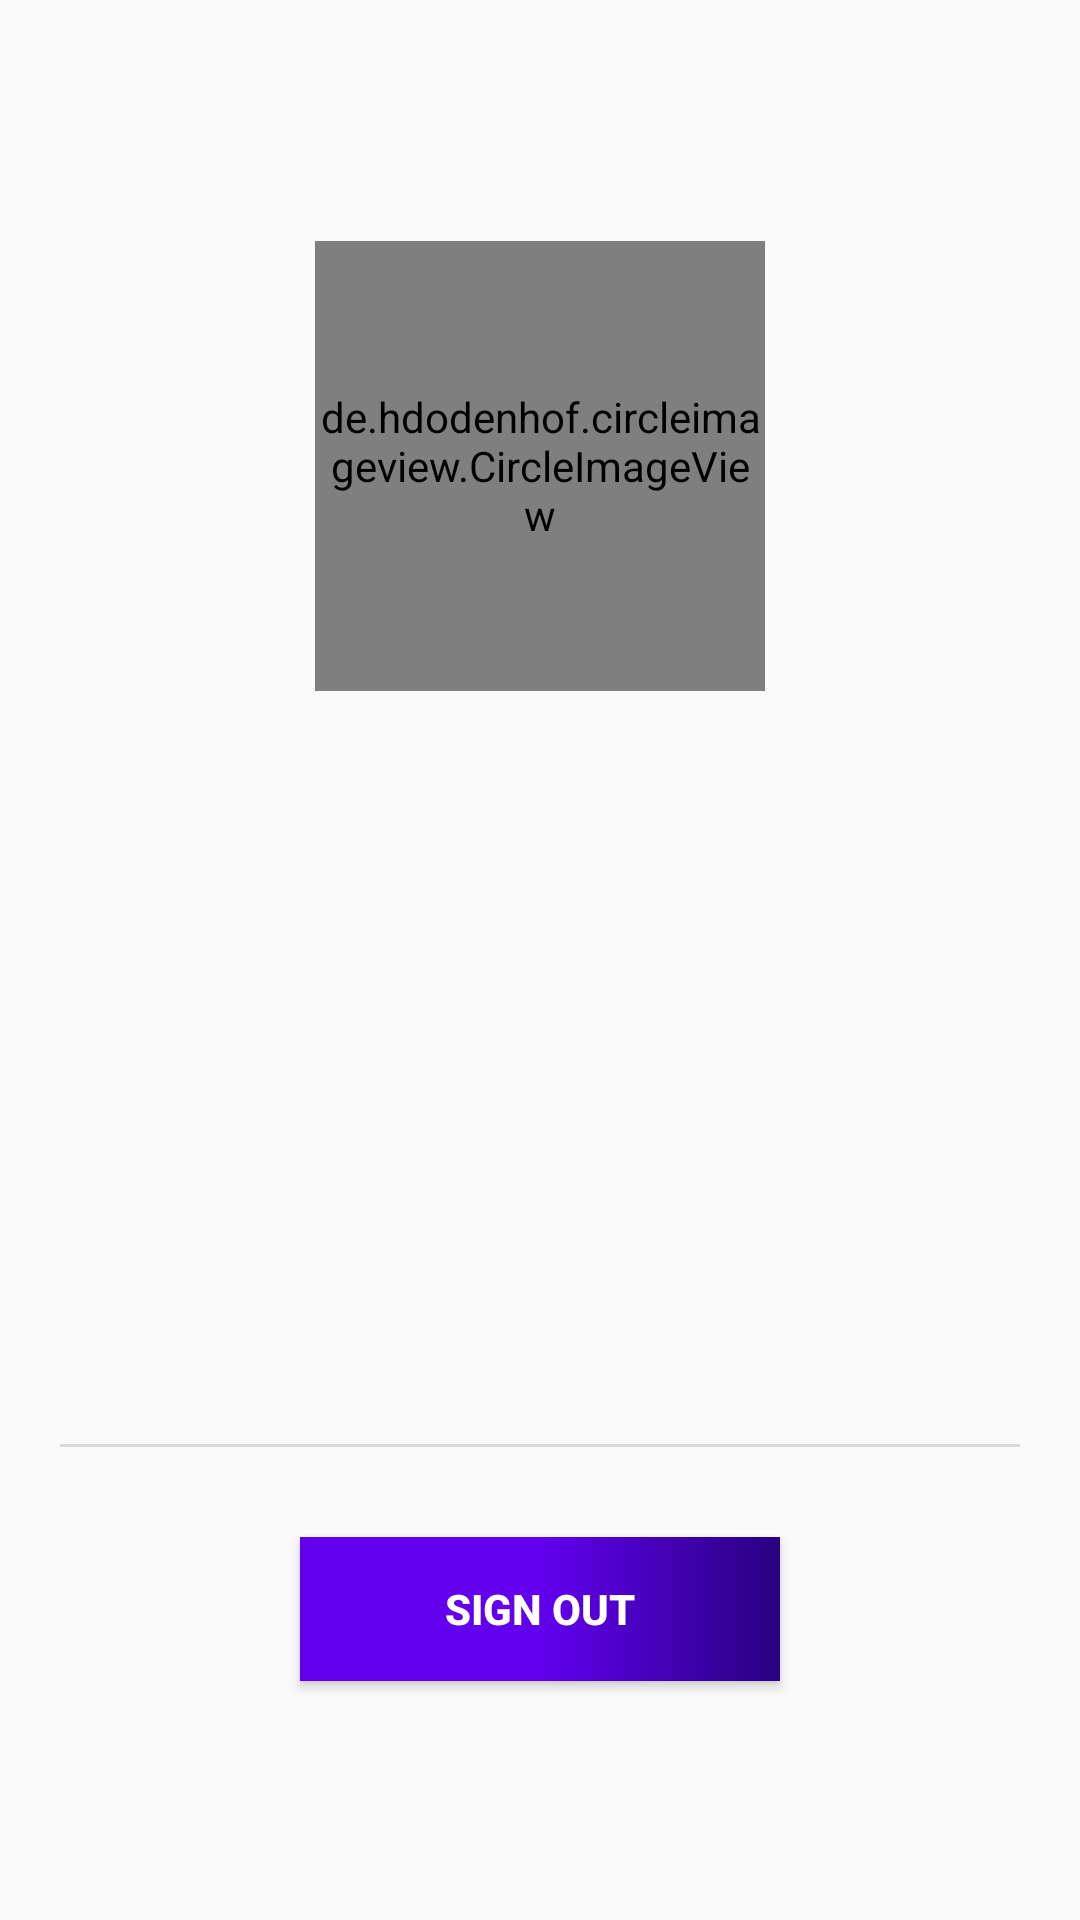

Layout XML and referenced resources for this Android screen:
<!-- AndroidManifest.xml: application theme AppTheme -->
<!-- res/layout/fragment_profile.xml -->
<?xml version="1.0" encoding="utf-8"?>
<ScrollView xmlns:android="http://schemas.android.com/apk/res/android"
    xmlns:app="http://schemas.android.com/apk/res-auto"
    xmlns:tools="http://schemas.android.com/tools"
    android:layout_width="match_parent"
    android:layout_height="match_parent">

    <androidx.constraintlayout.widget.ConstraintLayout
        android:layout_width="match_parent"
        android:layout_height="wrap_content">

        <androidx.constraintlayout.widget.Guideline
            android:id="@+id/startLine"
            android:layout_width="wrap_content"
            android:layout_height="match_parent"
            android:orientation="vertical"
            app:layout_constraintGuide_begin="20dp" />

        <androidx.constraintlayout.widget.Guideline
            android:id="@+id/endLine"
            android:layout_width="wrap_content"
            android:layout_height="match_parent"
            android:orientation="vertical"
            app:layout_constraintGuide_end="20dp" />

        <androidx.constraintlayout.widget.Group
            android:id="@+id/userDeveloperGroup"
            android:layout_width="wrap_content"
            android:layout_height="wrap_content"
            android:visibility="gone"
            app:constraint_referenced_ids="userGenderView,userAgeView, skillsTextView, userSkillsRecyclerView" />

        <androidx.constraintlayout.widget.Group
            android:id="@+id/userPersonGroup"
            android:layout_width="wrap_content"
            android:layout_height="wrap_content"
            app:constraint_referenced_ids="userGenderView,userAgeView"
            tools:layout_editor_absoluteX="1dp"
            tools:layout_editor_absoluteY="1dp" />

        <TextView
            android:id="@+id/userRoleView"
            android:layout_width="0dp"
            android:layout_height="wrap_content"
            android:layout_marginTop="20dp"
            android:gravity="center"
            android:textColor="@color/colorGreen"
            android:textSize="30sp"
            android:textStyle="bold"
            app:layout_constraintEnd_toStartOf="@id/endLine"
            app:layout_constraintStart_toEndOf="@id/startLine"
            app:layout_constraintTop_toTopOf="parent" />

        <de.hdodenhof.circleimageview.CircleImageView
            android:id="@+id/userProfileImage"
            android:layout_width="150dp"
            android:layout_height="150dp"
            android:layout_gravity="center"
            android:layout_marginTop="20dp"
            android:scaleType="centerCrop"
            app:layout_constraintEnd_toEndOf="parent"
            app:layout_constraintStart_toStartOf="parent"
            app:layout_constraintTop_toBottomOf="@id/userRoleView" />

        <TextView
            android:id="@+id/userUserNameView"
            android:layout_width="0dp"
            android:layout_height="wrap_content"
            android:layout_marginTop="25dp"
            android:textColor="@color/colorBlack"
            android:textSize="20sp"
            app:layout_constraintEnd_toStartOf="@id/endLine"
            app:layout_constraintStart_toEndOf="@id/startLine"
            app:layout_constraintTop_toBottomOf="@id/userProfileImage" />

        <TextView
            android:id="@+id/userEmailAddressView"
            android:layout_width="0dp"
            android:layout_height="wrap_content"
            android:layout_marginTop="10dp"
            android:textColor="@color/colorBlack"
            android:textSize="20sp"
            app:layout_constraintEnd_toStartOf="@id/endLine"
            app:layout_constraintStart_toEndOf="@id/startLine"
            app:layout_constraintTop_toBottomOf="@id/userUserNameView" />

        <TextView
            android:id="@+id/userPositionView"
            android:layout_width="0dp"
            android:layout_height="wrap_content"
            android:layout_marginTop="10dp"
            android:textColor="@color/colorBlack"
            android:textSize="20sp"
            app:layout_constraintEnd_toStartOf="@id/endLine"
            app:layout_constraintStart_toEndOf="@id/startLine"
            app:layout_constraintTop_toBottomOf="@id/userEmailAddressView" />

        <TextView
            android:id="@+id/userGenderView"
            android:layout_width="0dp"
            android:layout_height="wrap_content"
            android:layout_marginTop="10dp"
            android:textColor="@color/colorBlack"
            android:textSize="20sp"
            app:layout_constraintEnd_toStartOf="@id/endLine"
            app:layout_constraintStart_toEndOf="@id/startLine"
            app:layout_constraintTop_toBottomOf="@id/userPositionView" />

        <TextView
            android:id="@+id/userAgeView"
            android:layout_width="0dp"
            android:layout_height="wrap_content"
            android:layout_marginTop="10dp"
            android:textColor="@color/colorBlack"
            android:textSize="20sp"
            app:layout_constraintEnd_toStartOf="@id/endLine"
            app:layout_constraintStart_toEndOf="@id/startLine"
            app:layout_constraintTop_toBottomOf="@id/userGenderView" />

        <TextView
            android:id="@+id/skillsTextView"
            android:layout_width="match_parent"
            android:layout_height="wrap_content"
            android:layout_marginTop="20dp"
            android:gravity="center"
            android:text="@string/skills"
            android:textColor="@color/colorBlack"
            android:textSize="20sp"
            app:layout_constraintTop_toBottomOf="@id/userAgeView" />

        <androidx.recyclerview.widget.RecyclerView
            android:id="@+id/userSkillsRecyclerView"
            android:layout_width="0dp"
            android:layout_height="wrap_content"
            android:layout_marginTop="10dp"
            android:textSize="25sp"
            app:layout_constraintBottom_toTopOf="@id/signOutBtn"
            app:layout_constraintEnd_toStartOf="@id/endLine"
            app:layout_constraintStart_toEndOf="@id/startLine"
            app:layout_constraintTop_toBottomOf="@id/skillsTextView" />

        <View
            android:layout_marginTop="10dp"
            app:layout_constraintEnd_toStartOf="@id/endLine"
            app:layout_constraintStart_toEndOf="@id/startLine"
            app:layout_constraintTop_toBottomOf="@id/userSkillsRecyclerView"
            android:background="@color/transparentColorGray"
            android:id="@+id/lineView"
            android:layout_width="0dp"
            android:layout_height="1dp"/>

        <Button
            android:layout_marginBottom="30dp"
            android:layout_marginTop="30dp"
            app:layout_constraintTop_toBottomOf="@id/lineView"
            android:id="@+id/signOutBtn"
            android:layout_width="0dp"
            android:layout_height="wrap_content"
            android:layout_marginStart="80dp"
            android:layout_marginEnd="80dp"
            android:background="@drawable/button_background"
            android:text="@string/sign_out"
            android:textColor="@color/colorWhite"
            android:textStyle="bold"
            app:layout_constraintBottom_toBottomOf="parent"
            app:layout_constraintEnd_toStartOf="@id/endLine"
            app:layout_constraintStart_toEndOf="@id/startLine" />

    </androidx.constraintlayout.widget.ConstraintLayout>

</ScrollView>
<!-- resources referenced by this layout -->
<resources>
  <color name="colorBlack">#0D0000</color>
  <color name="colorGreen">#01B408</color>
  <color name="colorWhite">#fff</color>
  <color name="transparentColorGray">#3F777777</color>
  <!-- drawable button_background (drawable) -->
  <?xml version="1.0" encoding="utf-8"?>
  <shape xmlns:android="http://schemas.android.com/apk/res/android"
      android:shape="rectangle">
  
      <gradient
          android:angle="0"
          android:centerColor="@color/colorPrimary"
          android:endColor="@color/colorPrimaryDark"
          android:startColor="@color/design_default_color_primary"/>
  
  </shape>
  <string name="sign_out">Sign Out</string>
  <string name="skills">Skills</string>
  <style name="AppTheme" parent="Theme.AppCompat.Light.NoActionBar">
          <item name="colorPrimary">@color/colorPrimary</item>
          <item name="colorPrimaryDark">@color/colorPrimaryDark</item>
          <item name="colorAccent">@color/colorAccent</item>
      </style>
  <color name="colorPrimary">#6200EE</color>
  <color name="colorPrimaryDark">#280180</color>
  <color name="colorAccent">#03DAC5</color>
</resources>
